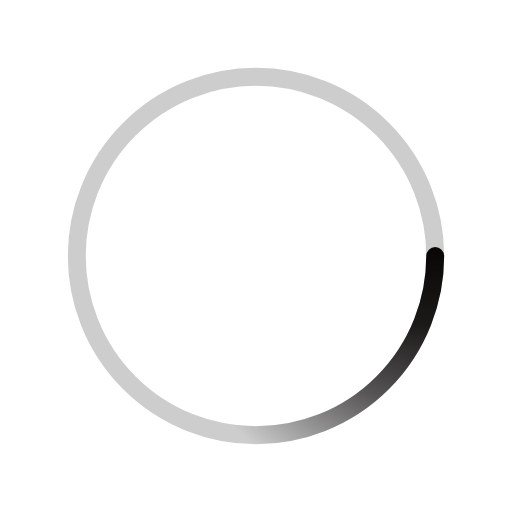
t = 0.00 s
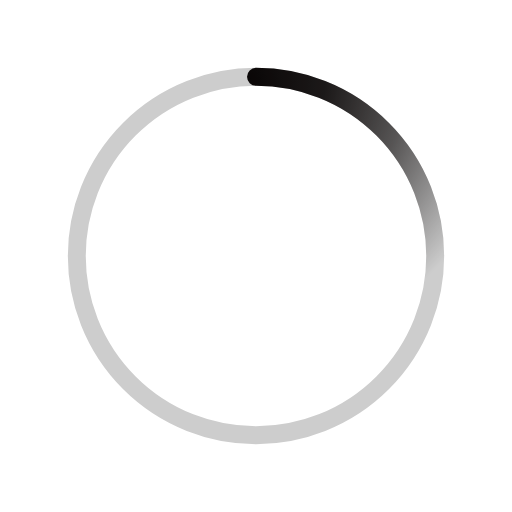
t = 0.30 s
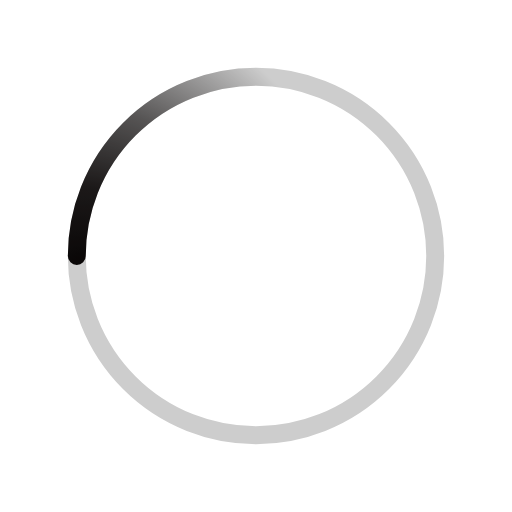
t = 0.60 s
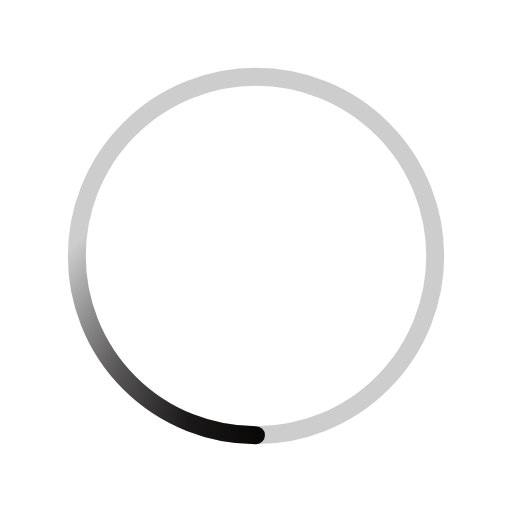
t = 0.90 s

The animated SVG that drew these frames (rendered in a browser with its animation timeline set to each time). Animation: 1 SMIL element (animateTransform=1); one cycle of 1.20 s, repeats indefinitely.

<svg xmlns='http://www.w3.org/2000/svg' viewBox='0 0 200 200'><radialGradient id='a12' cx='.66' fx='.66' cy='.3125' fy='.3125' gradientTransform='scale(1.5)'><stop offset='0' stop-color='#090505'></stop><stop offset='.3' stop-color='#090505' stop-opacity='.9'></stop><stop offset='.6' stop-color='#090505' stop-opacity='.6'></stop><stop offset='.8' stop-color='#090505' stop-opacity='.3'></stop><stop offset='1' stop-color='#090505' stop-opacity='0'></stop></radialGradient><circle transform-origin='center' fill='none' stroke='url(#a12)' stroke-width='7' stroke-linecap='round' stroke-dasharray='200 1000' stroke-dashoffset='0' cx='100' cy='100' r='70'><animateTransform type='rotate' attributeName='transform' calcMode='spline' dur='1.2' values='360;0' keyTimes='0;1' keySplines='0 0 1 1' repeatCount='indefinite'></animateTransform></circle><circle transform-origin='center' fill='none' opacity='.2' stroke='#090505' stroke-width='7' stroke-linecap='round' cx='100' cy='100' r='70'></circle></svg>
